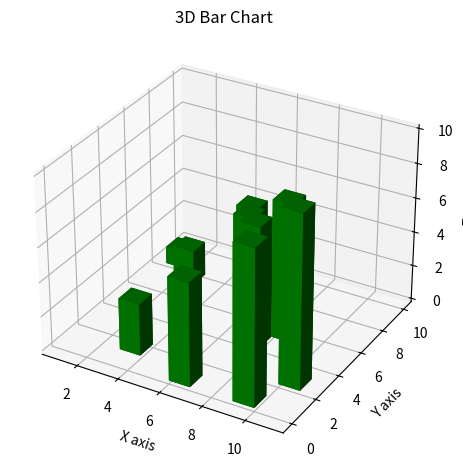

This chart was generated by the following Python code:
# 3D Bar plots

import numpy as np
import matplotlib.pyplot as plt
from mpl_toolkits.mplot3d import axes3d

fig = plt.figure()
ax = fig.add_subplot(111, projection='3d')

x = [1,2,3,4,5,6,7,8,9,10]
y = np.random.randint(10,size=10)       # all these are the starting points
z = np.zeros(10)

dx = np.ones(10)
dy = np.ones(10)                        # all these are the ending points
dz = [1,2,3,4,5,6,7,8,9,10]

ax.bar3d(x,y,z,dx,dy,dz,color='g')

ax.set_xlabel('X axis')
ax.set_ylabel('Y axis')
ax.set_zlabel('Z axis')

plt.title("3D Bar Chart")
plt.tight_layout()
plt.show()